3-way image classification set "merged_data" from GitHub (lyuuuuY/diagram_classifier); label vocabulary: equation, graph, lewis structure.

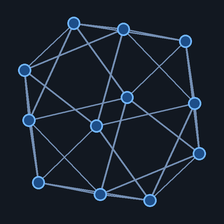
Label: graph

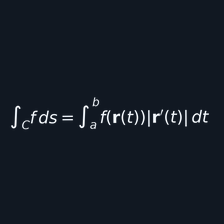
Label: equation

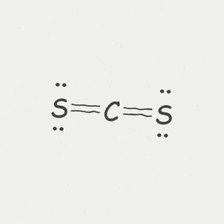
Label: lewis structure

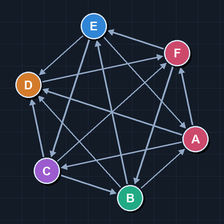
Label: graph

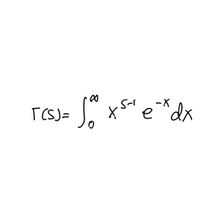
Label: equation

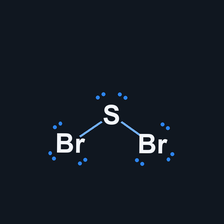
Label: lewis structure
